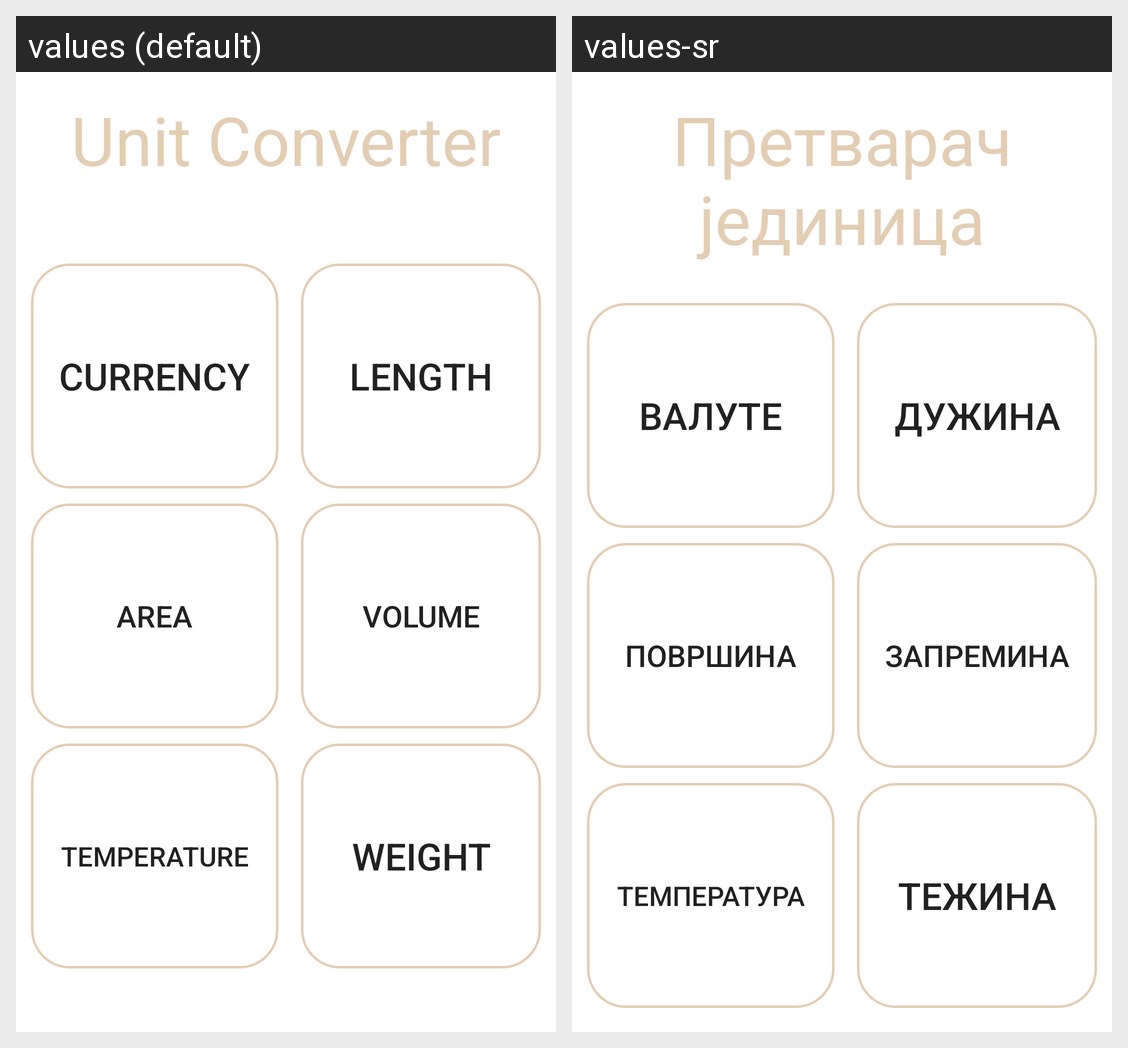

This grid shows one Android layout under two languages. Give, for every string resource on the screen, its name, the default text and each shown locale's text.
Android screen res/layout/activity_unit_converter.xml rendered under 2 locales, left to right: values (default), values-sr. Device: Nexus 5 (rendered at 1080×1920; each locale shown at half size, 540×960, under a caption strip naming it); theme Theme.Calculator.
Strings drawn on this screen, with the default value and each locale's value (text and hints the layout hard-codes, and strings that could not be matched under every locale, appear in the picture but are not listed):

btnUnitConverterText
  values: Unit Converter
  values-sr: Претварач јединица

btnCurrencyText
  values: Currency
  values-sr: Валуте

btnLengthText
  values: Length
  values-sr: Дужина

btnAreaText
  values: Area
  values-sr: Површина

btnVolumeText
  values: Volume
  values-sr: Запремина

btnTemperatureText
  values: Temperature
  values-sr: Температура

btnWeightText
  values: Weight
  values-sr: Тежина
